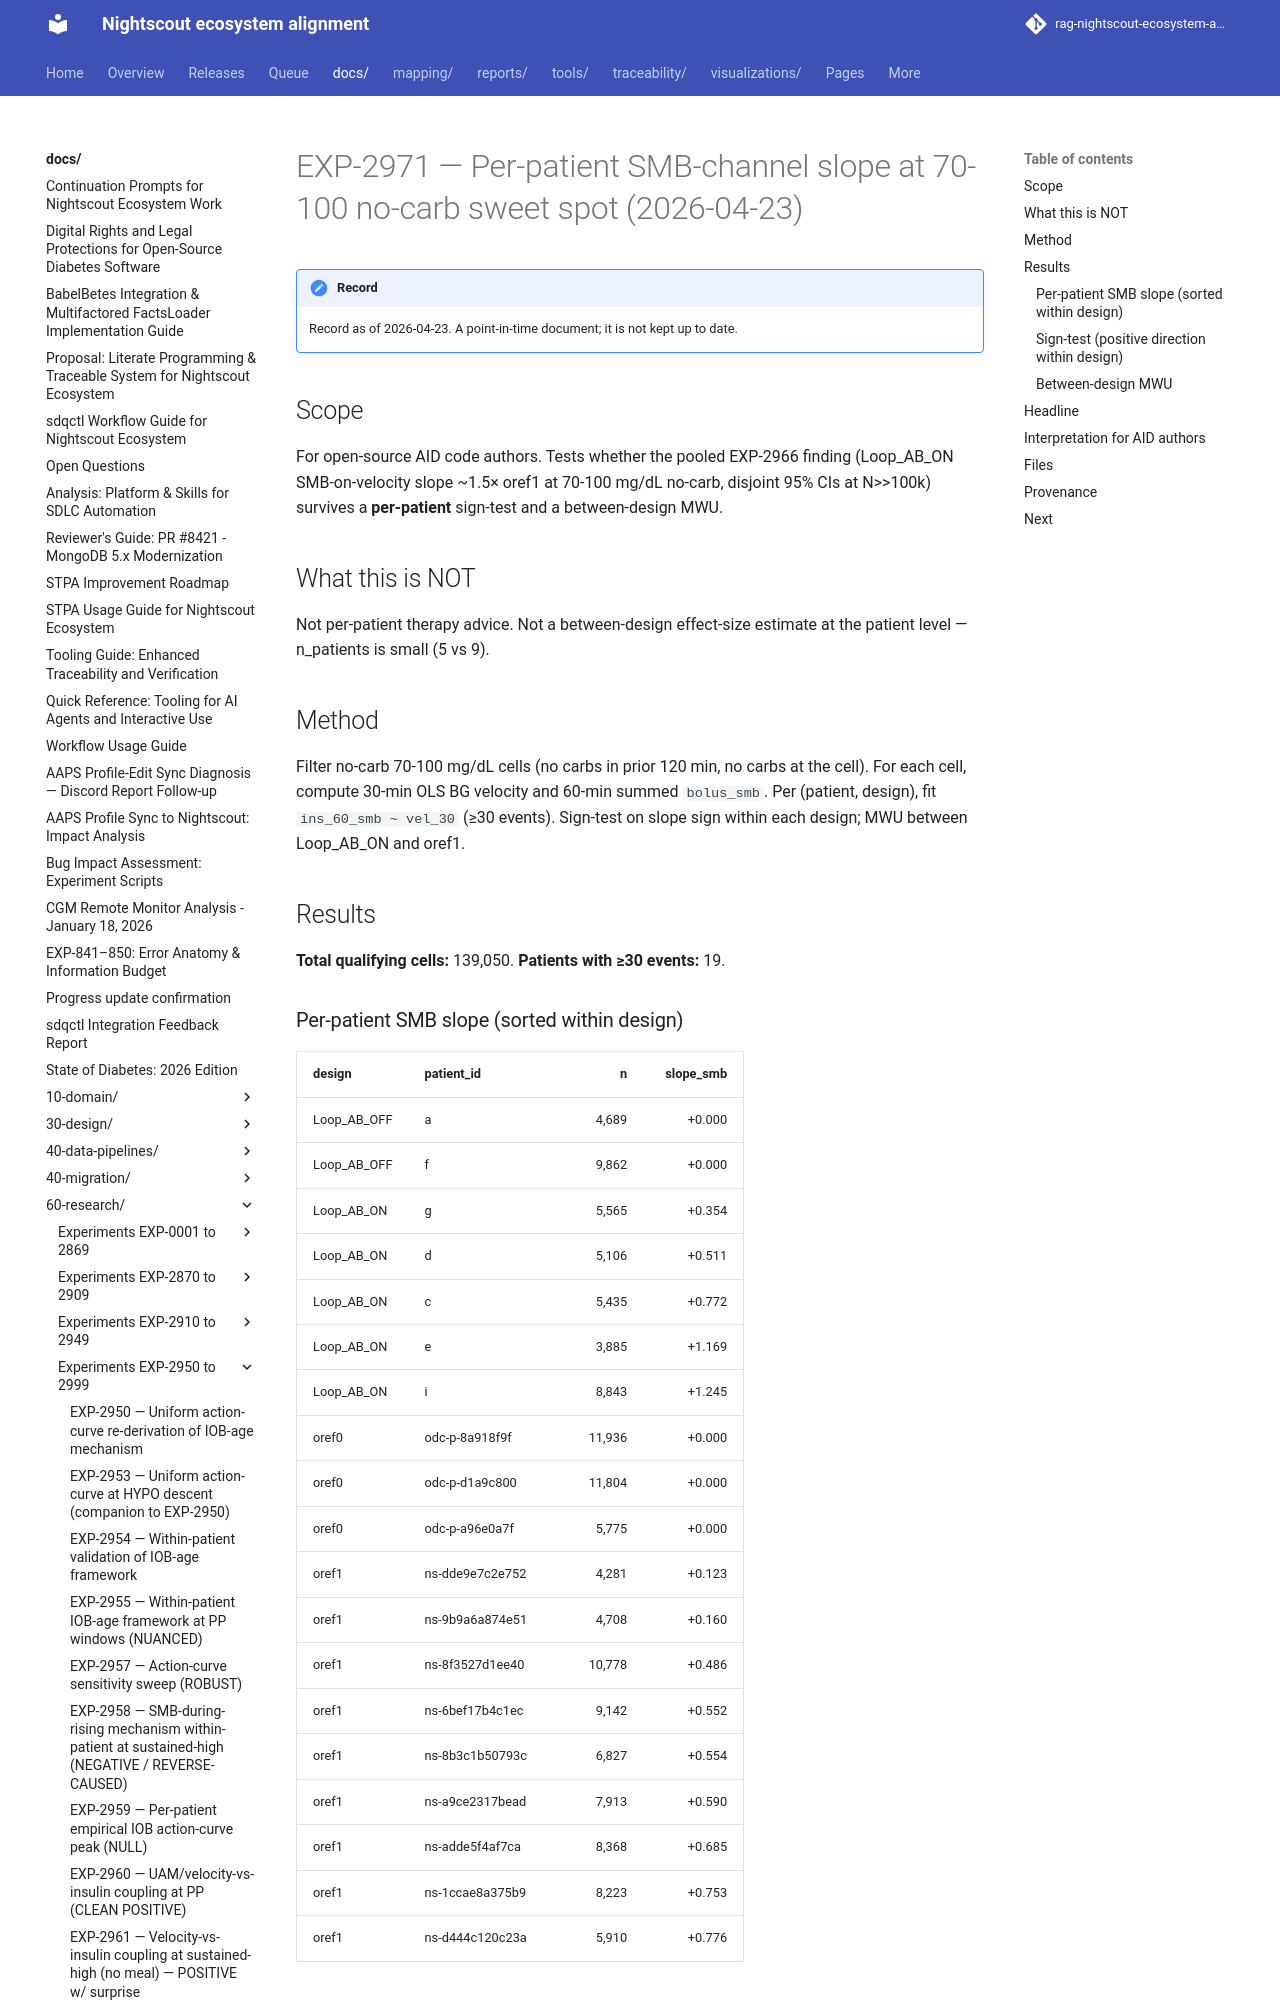

repository: bewest/rag-nightscout-ecosystem-alignment · page: docs/60-research/exp-2971-per-patient-sweet-spot-2026-04-23.html · generator: mkdocs

# EXP-2971 — Per-patient SMB-channel slope at 70-100 no-carb sweet spot (2026-04-23)

## Scope
For open-source AID code authors. Tests whether the pooled
EXP-2966 finding (Loop_AB_ON SMB-on-velocity slope ~1.5× oref1 at
70-100 mg/dL no-carb, disjoint 95% CIs at N>>100k) survives a
**per-patient** sign-test and a between-design MWU.

## What this is NOT
Not per-patient therapy advice. Not a between-design effect-size
estimate at the patient level — n_patients is small (5 vs 9).

## Method
Filter no-carb 70-100 mg/dL cells (no carbs in prior 120 min, no
carbs at the cell). For each cell, compute 30-min OLS BG velocity
and 60-min summed `bolus_smb`. Per (patient, design), fit
`ins_60_smb ~ vel_30` (≥30 events). Sign-test on slope sign within
each design; MWU between Loop_AB_ON and oref1.

## Results

**Total qualifying cells:** 139,050. **Patients with ≥30 events:** 19.
